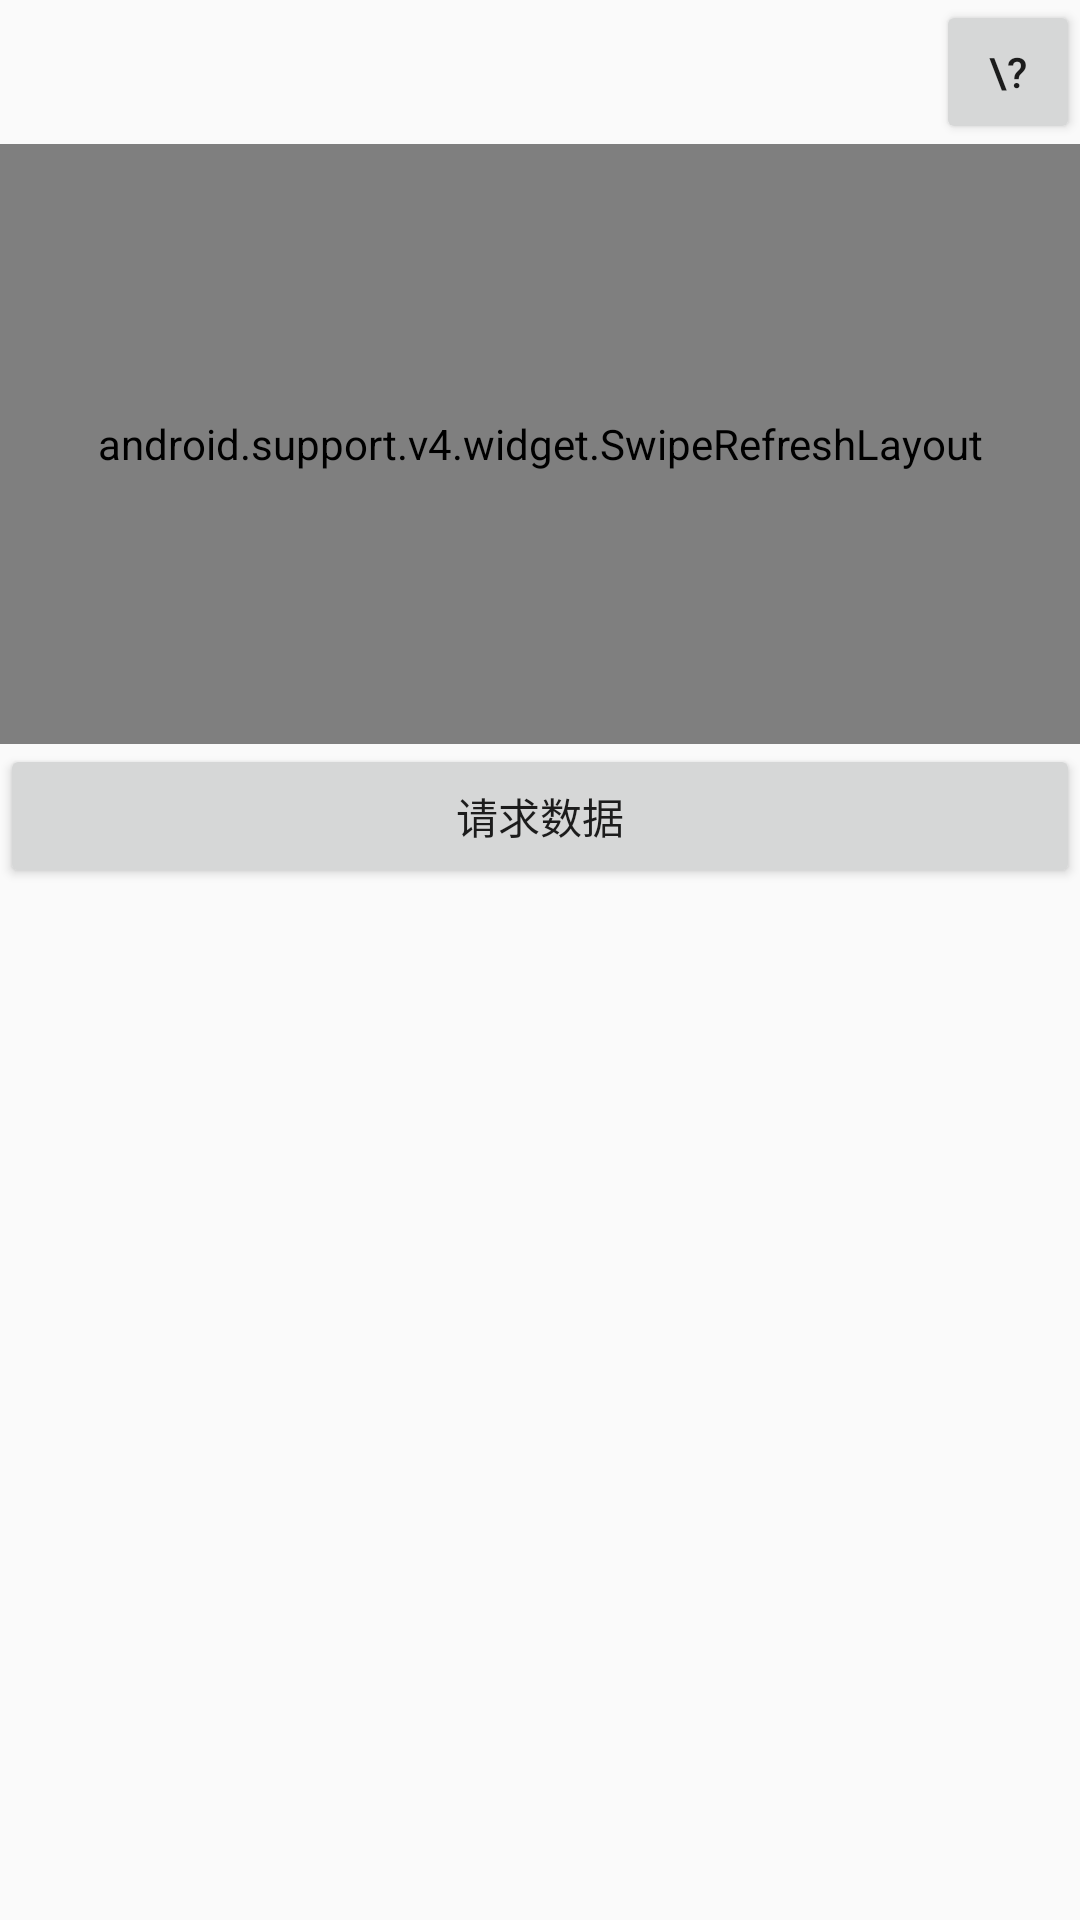

Layout XML and referenced resources for this Android screen:
<!-- AndroidManifest.xml: application theme AppTheme -->
<!-- res/layout/fragment_rxjava_token.xml -->
<LinearLayout
    xmlns:android="http://schemas.android.com/apk/res/android"
    xmlns:tools="http://schemas.android.com/tools"
    android:layout_width="match_parent"
    android:layout_height="match_parent"
    android:orientation="vertical"
    android:gravity="right"
    tools:context="com.mundane.androidtechniqueapply.ui.fragment.RxjavaTokenFragment">


    <Button
        android:text="\?"
        android:layout_width="48dp"
        android:layout_height="wrap_content"/>

    <android.support.v4.widget.SwipeRefreshLayout
        android:id="@+id/swipe_refresh_layout"
        android:layout_width="match_parent"
        android:layout_height="200dp">

        <TextView
            android:id="@+id/tv"
            android:background="#11333333"
            android:layout_width="match_parent"
            android:layout_height="match_parent"/>

    </android.support.v4.widget.SwipeRefreshLayout>


    <Button
        android:id="@+id/btn_load"
        android:text="请求数据"
        android:layout_width="match_parent"
        android:layout_height="wrap_content"/>


</LinearLayout>
<!-- resources referenced by this layout -->
<resources>
  <style name="AppTheme" parent="Theme.AppCompat.Light.DarkActionBar">
          
          <item name="android:allowBackup">true</item>
          <item name="colorPrimary">@color/colorPrimary</item>
          <item name="colorPrimaryDark">@color/colorPrimaryDark</item>
          <item name="colorAccent">@color/colorAccent</item>
          <item name="actionBarStyle">@style/myActionBarTheme</item>
      </style>
  <color name="colorPrimary">#393A3F</color>
  <color name="colorPrimaryDark">#303135</color>
  <color name="colorAccent">#7E7E7E</color>
  <style name="myActionBarTheme" parent="@style/Widget.AppCompat.ActionBar">
          <item name="background">@color/black383A3F</item>
      </style>
  <color name="black383A3F">#383A3F</color>
</resources>
